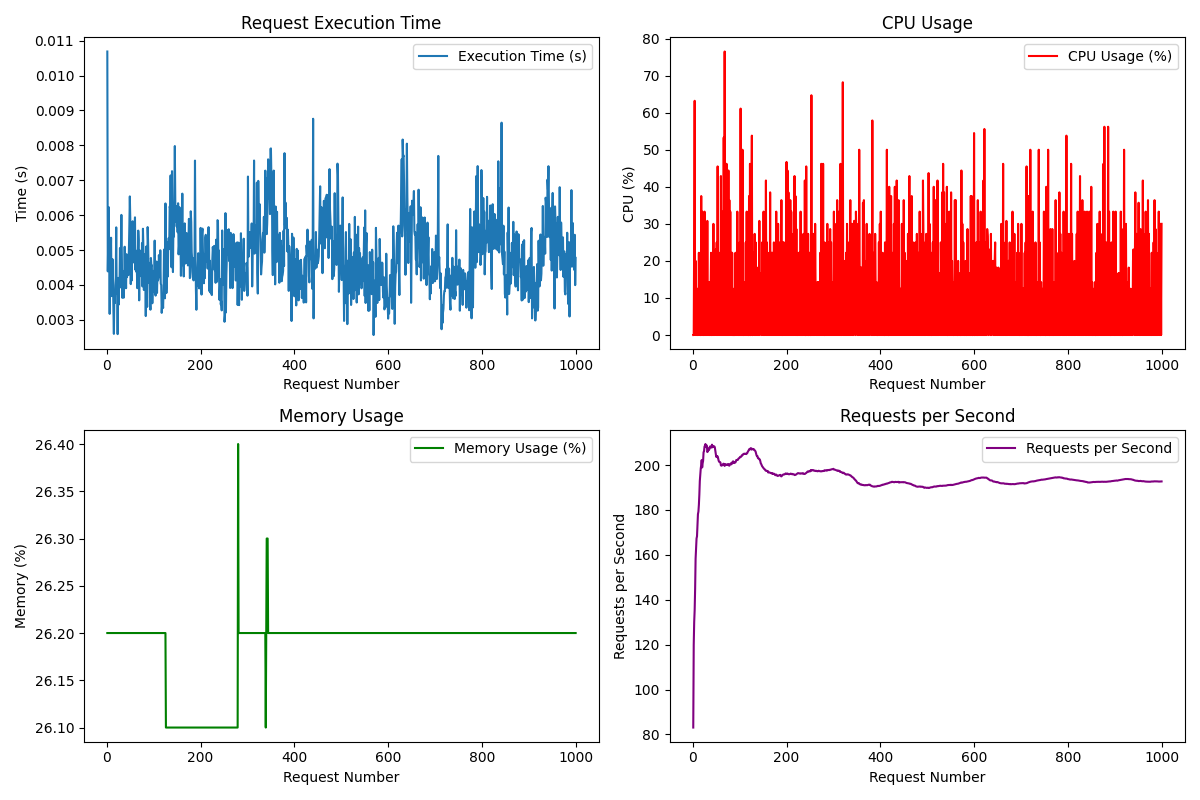

Source data for this figure (header and first rows):
Request, Execution Time (s), CPU (%), Memory (%), Requests/s
1, 0.01069, 0.0, 26.2, 83.05
2, 0.004388, 0.0, 26.2, 119.8
3, 0.005379, 27.3, 26.2, 130.1
4, 0.006229, 63.2, 26.2, 135.4
5, 0.004621, 0.0, 26.2, 144.9
6, 0.003169, 20.0, 26.2, 158.3
7, 0.004562, 0.0, 26.2, 163.3
8, 0.004577, 12.5, 26.2, 167.3
9, 0.005352, 0.0, 26.2, 168.3
10, 0.003678, 0.0, 26.2, 173.4
11, 0.003902, 12.5, 26.2, 178.1
12, 0.004737, 0.0, 26.2, 179.2
13, 0.004185, 22.2, 26.2, 182.3
14, 0.003274, 0.0, 26.2, 186.9
15, 0.002597, 20.0, 26.2, 192.9
16, 0.003702, 0.0, 26.2, 195.5
17, 0.003479, 0.0, 26.2, 198.5
18, 0.003988, 37.5, 26.2, 200.1
19, 0.004201, 0.0, 26.2, 202.2
20, 0.005649, 33.3, 26.2, 198.9
21, 0.003744, 0.0, 26.2, 200.8
22, 0.004124, 25.0, 26.2, 201.9
23, 0.002589, 0.0, 26.2, 205.7
24, 0.004202, 0.0, 26.2, 206.2
25, 0.003431, 33.3, 26.2, 208.2
26, 0.004164, 0.0, 26.2, 208.7
27, 0.003911, 14.3, 26.2, 209.4
28, 0.005056, 0.0, 26.2, 208.1
29, 0.003942, 25.0, 26.2, 208.7
30, 0.005063, 0.0, 26.2, 208.7
31, 0.006006, 30.8, 26.2, 205.8
32, 0.004823, 0.0, 26.2, 206.1
33, 0.003629, 14.3, 26.2, 206.6
34, 0.004389, 0.0, 26.2, 207.4
35, 0.004354, 14.3, 26.2, 206.8
36, 0.003633, 0.0, 26.2, 207.9
37, 0.004020, 0.0, 26.2, 208.3
38, 0.005094, 12.5, 26.2, 208.2
39, 0.004340, 22.2, 26.2, 207.8
40, 0.004420, 0.0, 26.2, 207.9
41, 0.003906, 0.0, 26.2, 209.1
42, 0.004880, 12.5, 26.2, 207.9
43, 0.004221, 0.0, 26.2, 208.4
44, 0.004572, 30.0, 26.2, 208.3
45, 0.004462, 0.0, 26.2, 208.2
46, 0.004282, 22.2, 26.2, 208.3
47, 0.004953, 0.0, 26.2, 207.9
48, 0.005693, 11.1, 26.2, 206.4
49, 0.006536, 23.1, 26.2, 204.8
50, 0.005884, 0.0, 26.2, 203.7
51, 0.004022, 25.0, 26.2, 204
52, 0.005235, 0.0, 26.2, 203.5
53, 0.004126, 45.5, 26.2, 203.9
54, 0.005316, 0.0, 26.2, 203.1
55, 0.005823, 10.0, 26.2, 202.1
56, 0.005418, 11.1, 26.2, 201.5
57, 0.004644, 0.0, 26.2, 201.4
58, 0.004761, 22.2, 26.2, 201.4
59, 0.005526, 0.0, 26.2, 201.1
60, 0.005936, 42.9, 26.2, 199.8
... 940 more rows
